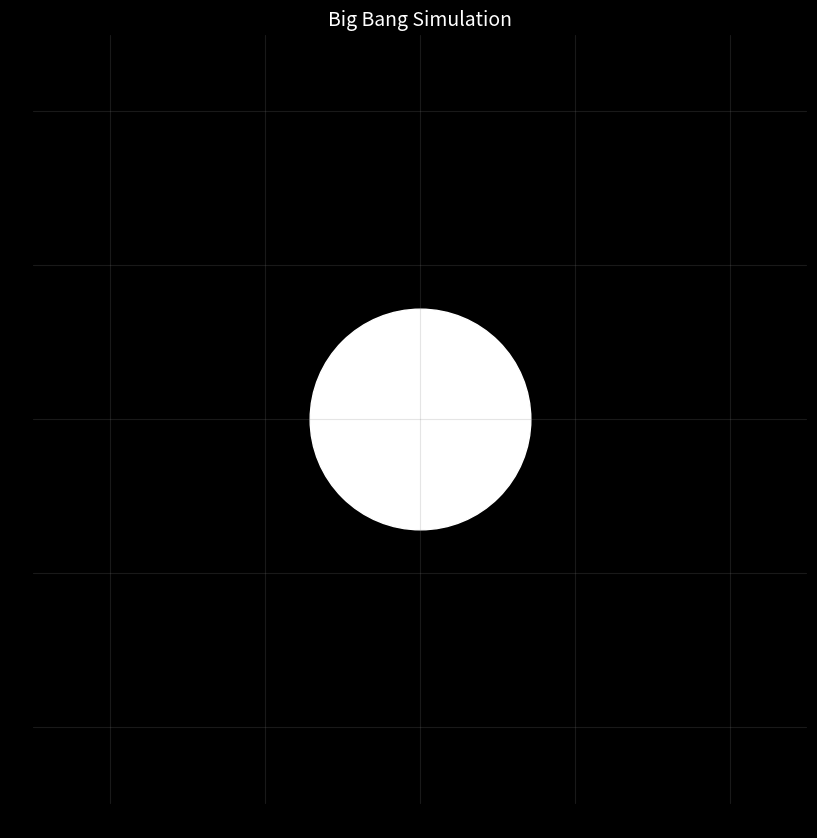

Here is the Python script that generated this plot:
import numpy as np
import matplotlib.pyplot as plt
import matplotlib.animation as animation

# Constants
G = 6.67430e-11
PARTICLE_COUNT = 100
PARTICLE_MASS = 1.0
TIMESTEP = 0.05
TOTAL_TIME = 20.0
COLLISION_DISTANCE = 0.5
GRAVITY_BOOST_FACTOR = 1e4
INITIAL_EXPLOSION_SPEED = 10.0  # Reduced speed
EXPLOSION_DELAY = 20

class Particle:
    def __init__(self, x, y, vx, vy, mass):
        self.x = x
        self.y = y
        self.vx = vx
        self.vy = vy
        self.mass = mass
        self.active = True
        self.exploded = False

    def merge_with(self, other):
        total_mass = self.mass + other.mass
        self.x = (self.x * self.mass + other.x * other.mass) / total_mass
        self.y = (self.y * self.mass + other.y * other.mass) / total_mass
        self.vx = (self.vx * self.mass + other.vx * other.mass) / total_mass
        self.vy = (self.vy * self.mass + other.vy * other.mass) / total_mass
        self.mass = total_mass
        other.active = False

    def update_position(self):
        self.x += self.vx * TIMESTEP
        self.y += self.vy * TIMESTEP

    def update_velocity(self, ax, ay):
        self.vx += ax * TIMESTEP
        self.vy += ay * TIMESTEP

    def distance_to(self, other):
        return np.sqrt((self.x - other.x)**2 + (self.y - other.y)**2)

# Initialize particles
particles = []
for _ in range(PARTICLE_COUNT):
    x = np.random.uniform(-0.001, 0.001)
    y = np.random.uniform(-0.001, 0.001)
    vx = 0
    vy = 0
    mass = PARTICLE_MASS * np.random.uniform(0.5, 2.0)
    particles.append(Particle(x, y, vx, vy, mass))

frame_count = 0
explosion_triggered = False
plot_radius = 5.0  # Initial plot radius

def trigger_explosion():
    global explosion_triggered
    if not explosion_triggered:
        for p in particles:
            if p.active and not p.exploded:
                angle = np.arctan2(p.y, p.x)
                # Add some randomness to the explosion direction
                angle += np.random.uniform(-0.5, 0.5)
                speed = INITIAL_EXPLOSION_SPEED * (1 + np.random.uniform(-0.2, 0.2))
                p.vx = speed * np.cos(angle)
                p.vy = speed * np.sin(angle)
                p.exploded = True
        explosion_triggered = True

def calculate_forces():
    for i, p1 in enumerate(particles):
        if not p1.active:
            continue
        ax, ay = 0, 0
        for j, p2 in enumerate(particles):
            if i != j and p2.active:
                r = p1.distance_to(p2)
                if r < COLLISION_DISTANCE:
                    p1.merge_with(p2)
                else:
                    F = GRAVITY_BOOST_FACTOR * G * p1.mass * p2.mass / (r**2 + 1e-10)
                    ax += F * (p2.x - p1.x) / r
                    ay += F * (p2.y - p1.y) / r
        if p1.active:
            p1.update_velocity(ax, ay)
            p1.update_position()

def get_plot_bounds():
    active_particles = [(p.x, p.y) for p in particles if p.active]
    if active_particles:
        x, y = zip(*active_particles)
        max_extent = max(max(abs(np.array(x))), max(abs(np.array(y))))
        return max(5.0, max_extent * 1.2)  # Add some padding
    return 5.0

def animate(frame):
    global frame_count, plot_radius
    frame_count += 1
    
    if frame_count == EXPLOSION_DELAY:
        trigger_explosion()
    
    calculate_forces()
    
    # Update plot bounds based on particle positions
    plot_radius = get_plot_bounds()
    ax.set_xlim(-plot_radius, plot_radius)
    ax.set_ylim(-plot_radius, plot_radius)
    
    active_particles = [(p.x, p.y) for p in particles if p.active]
    if active_particles:
        x, y = zip(*active_particles)
        scatter.set_offsets(np.c_[x, y])
        sizes = [200 * (p.mass/PARTICLE_MASS) for p in particles if p.active]  # Increased particle size
        colors = [p.mass for p in particles if p.active]
        scatter.set_sizes(sizes)
        scatter.set_array(np.array(colors))
    return scatter,

# Create figure and axis
fig, ax = plt.subplots(figsize=(10, 10))
scatter = ax.scatter([p.x for p in particles], [p.y for p in particles], 
                    s=[200 * (p.mass/PARTICLE_MASS) for p in particles],
                    c=[p.mass for p in particles],
                    cmap='hot')

# Set initial plot limits
ax.set_xlim(-5, 5)
ax.set_ylim(-5, 5)
ax.set_facecolor('black')
fig.patch.set_facecolor('black')

# Add title
plt.title('Big Bang Simulation', color='white', size=14)

# Add grid for better perspective
ax.grid(True, color='gray', alpha=0.2)

# Animate
ani = animation.FuncAnimation(fig, animate, 
                            frames=int(TOTAL_TIME/TIMESTEP),
                            interval=20, 
                            blit=True)

plt.show()